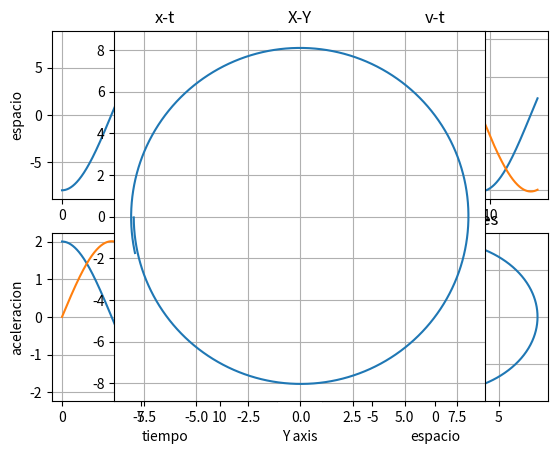

The script that saved this image:
import matplotlib.pyplot as plt
import numpy as np
import math
h=0.01
a=2
r=8

x=-r
y=0

vx=0
vy=-4

px=[]
py=[]
pv=[]
pa=[]
pt = np.arange(0,13,h)

for t in pt:
	ax= -(a*x/r)
	ay= -(a*y/r)
	x = x + vx * h
	y = y + vy * h
	vx = vx + ax * h
	vy = vy + ay * h
	px.append(x)
	py.append(y)
	pv.append([vx,vy])
	pa.append([ax,ay])
	

#print("(a) posicion final: ",px[len(px)-1])
#print("(b) posicion final: ",px2[len(px2)-1])
#print("(c) posicion final: ",px3[len(px3)-1])

plt.subplot(2,2,1)
plt.plot(pt,px)
plt.xlabel('tiempo')
plt.ylabel('espacio')
plt.title('x-t')
plt.grid(True)

plt.subplot(2,2,2)
plt.plot(pt,pv)
plt.xlabel('tiempo')
plt.ylabel('velocidad')
plt.title('v-t')
plt.grid(True)

plt.subplot(2,2,3)
plt.plot(pt,pa)
plt.xlabel('tiempo')
plt.ylabel('aceleracion')
plt.title('a-t')
plt.grid(True)

plt.subplot(2,2,4)
plt.plot(px,py)
plt.xlabel('espacio')
plt.ylabel('velocidad')
plt.title('espacio de fases')
plt.grid(True)

plt.show()

axs=plt.subplot()
axs.set_aspect('equal')
plt.plot(px,py)
plt.xlabel('X axis')
plt.xlabel('Y axis')
plt.title('X-Y')
plt.grid(True)
plt.show()

rsim = math.sqrt(x*x + y*y)
print('R simulada:' ,rsim)
print('error: :' ,abs(8-rsim)/8*1)
